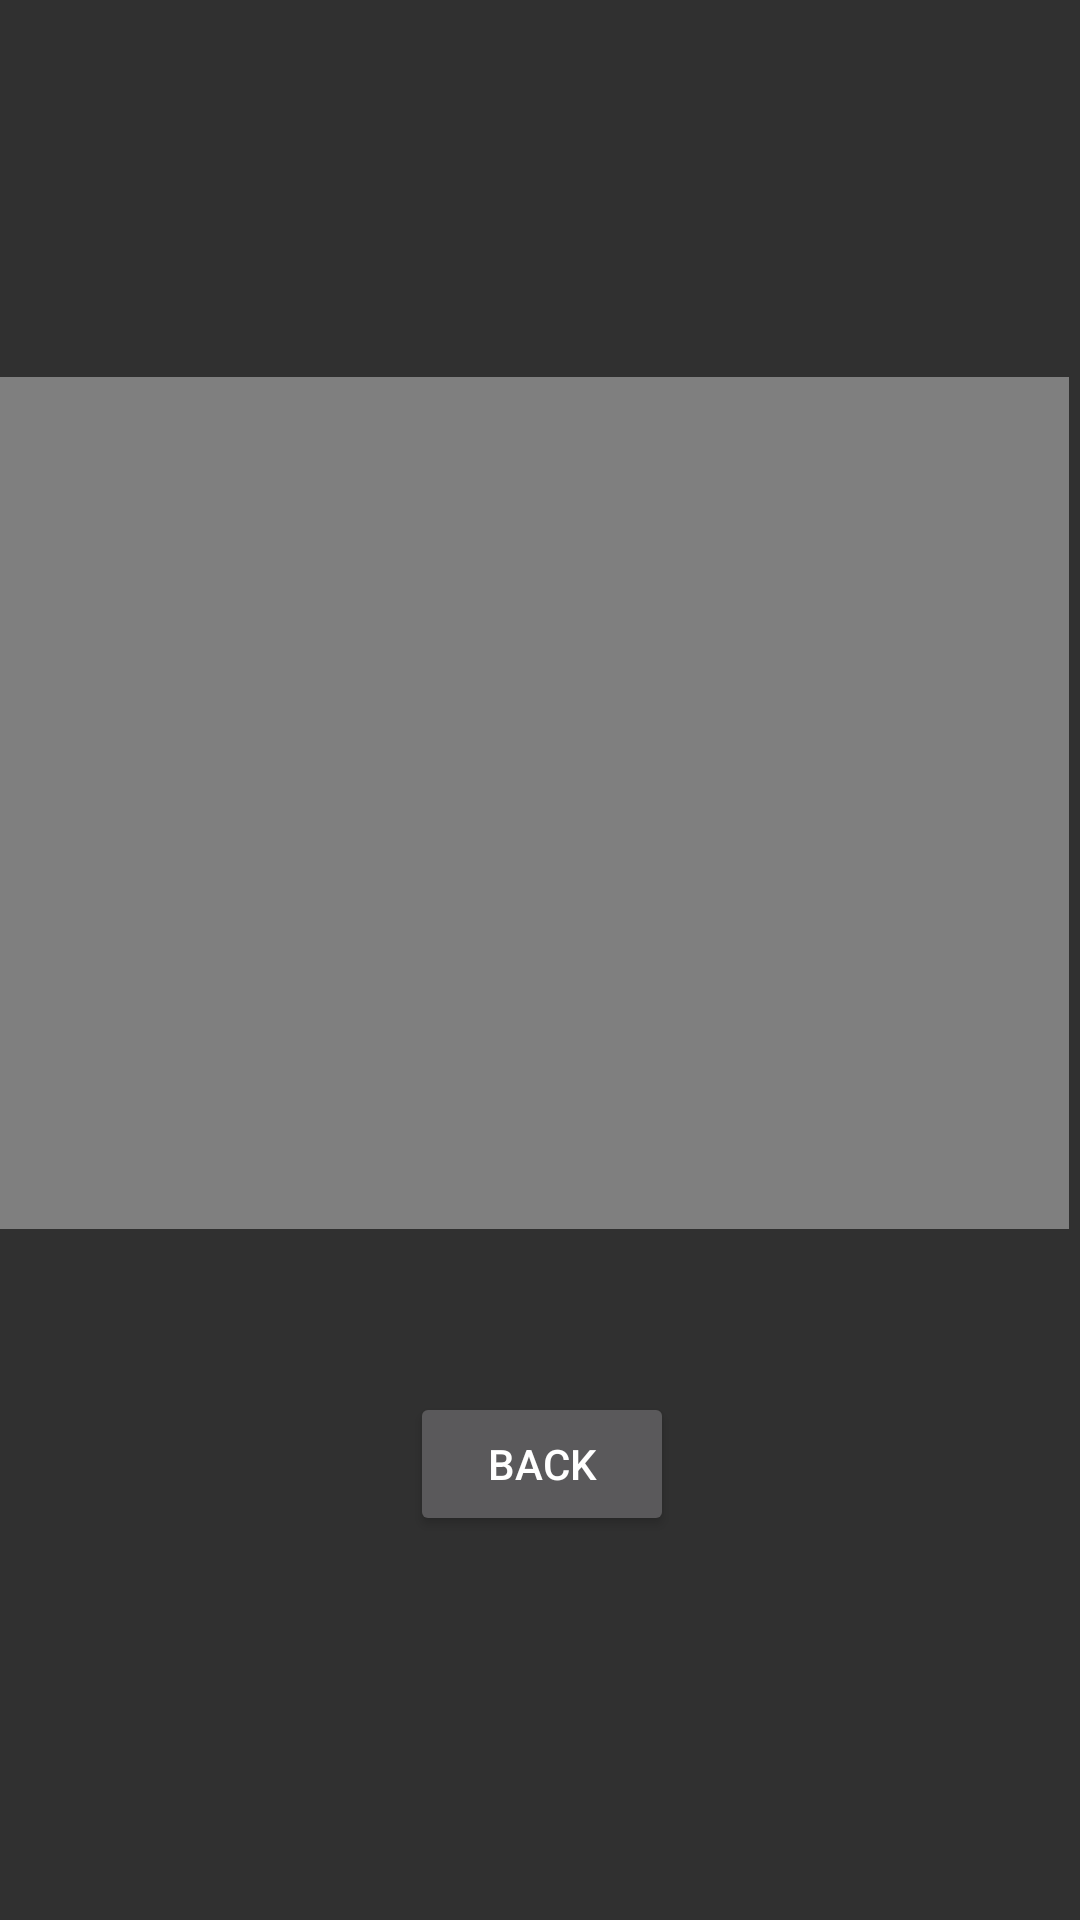

Here is an Android app screen rendered from its layout file. Give the layout XML and the strings, colors and styles it references.
<!-- AndroidManifest.xml: application theme Theme.AppCompat.NoActionBar -->
<!-- res/layout/activity_video_view.xml -->
<?xml version="1.0" encoding="utf-8"?>
<androidx.constraintlayout.widget.ConstraintLayout xmlns:android="http://schemas.android.com/apk/res/android"
    xmlns:app="http://schemas.android.com/apk/res-auto"
    xmlns:tools="http://schemas.android.com/tools"
    android:layout_width="match_parent"
    android:layout_height="match_parent"
    tools:context=".VideoView">


    <androidx.constraintlayout.widget.ConstraintLayout
        android:id="@+id/constraintLayout"
        android:layout_width="407dp"
        android:layout_height="284dp"
        android:layout_marginTop="171dp"
        android:layout_marginEnd="3dp"
        android:layout_marginBottom="276dp"
        app:layout_constraintBottom_toBottomOf="parent"
        app:layout_constraintEnd_toEndOf="parent"
        app:layout_constraintTop_toTopOf="parent">

        <VideoView
            android:id="@+id/videoView3"
            android:layout_width="405dp"
            android:layout_height="291dp"
            android:layout_marginStart="1dp"
            android:layout_marginEnd="1dp"
            app:layout_constraintEnd_toEndOf="parent"
            app:layout_constraintHorizontal_bias="0.0"
            app:layout_constraintStart_toStartOf="parent"
            tools:layout_editor_absoluteY="-3dp" />
    </androidx.constraintlayout.widget.ConstraintLayout>

    <Button
        android:id="@+id/backButton"
        android:layout_width="wrap_content"
        android:layout_height="wrap_content"
        android:layout_marginStart="162dp"
        android:layout_marginTop="77dp"
        android:layout_marginEnd="161dp"
        android:layout_marginBottom="151dp"
        android:onClick="back"
        android:text="Back"
        app:layout_constraintBottom_toBottomOf="parent"
        app:layout_constraintEnd_toEndOf="parent"
        app:layout_constraintStart_toStartOf="parent"
        app:layout_constraintTop_toBottomOf="@+id/constraintLayout" />
</androidx.constraintlayout.widget.ConstraintLayout>
<!-- resources referenced by this layout -->
<resources>

</resources>
